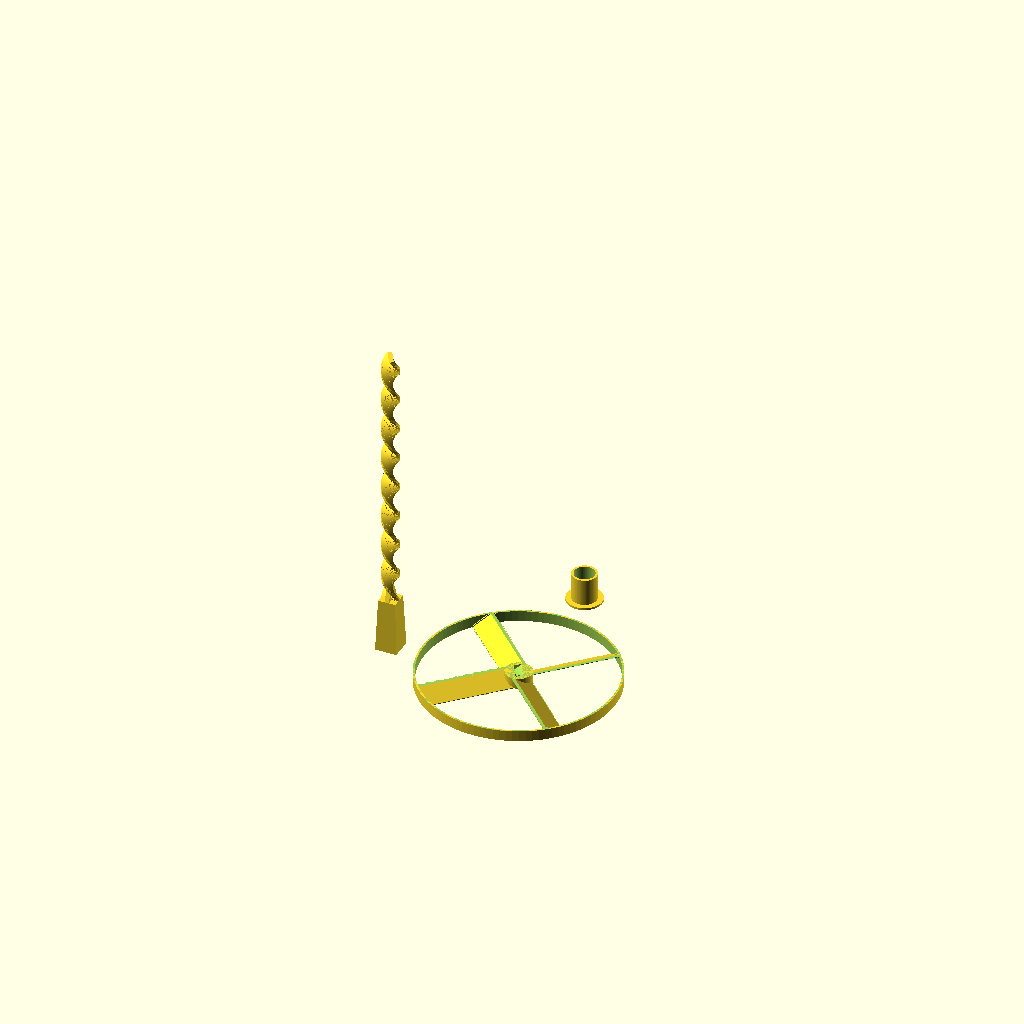
Cell 1: the model at its default parameters.
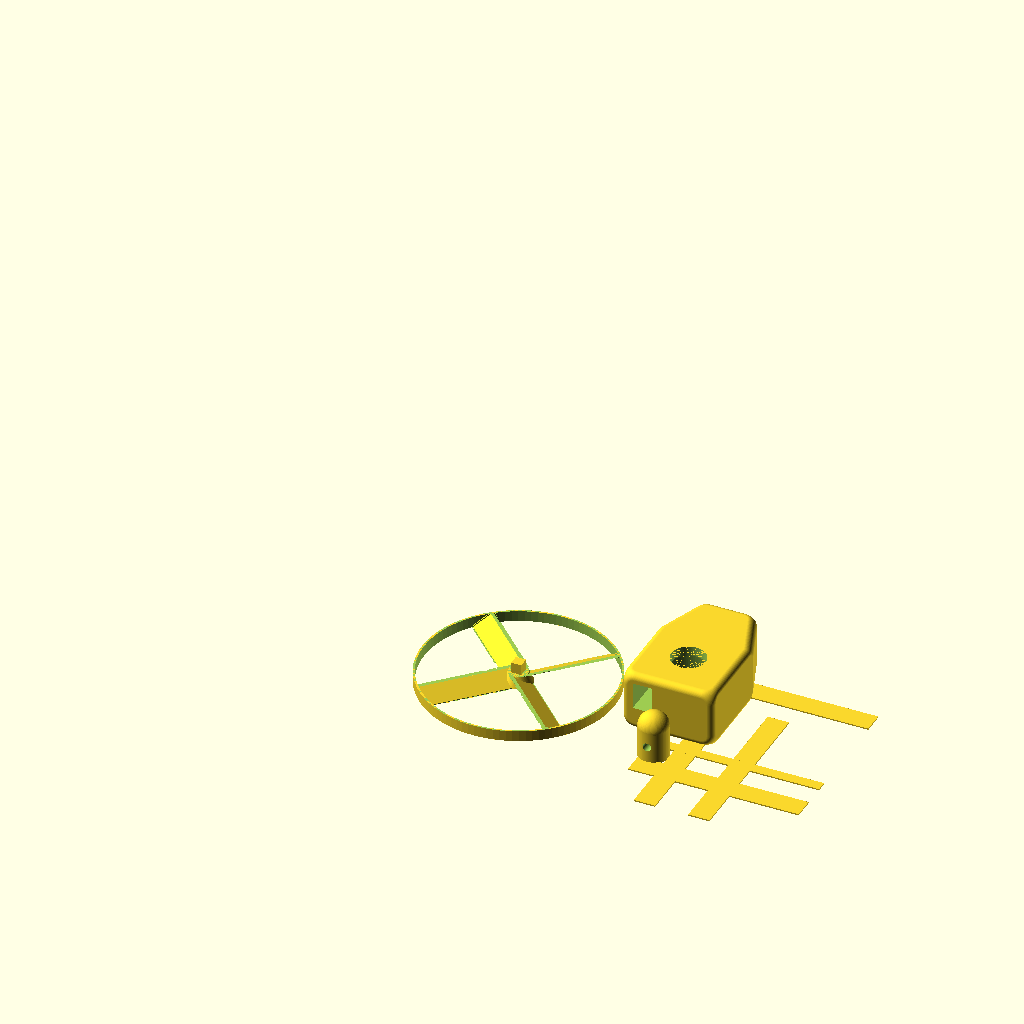
Cell 2 — select_configuration set to 1, the other parameters unchanged.
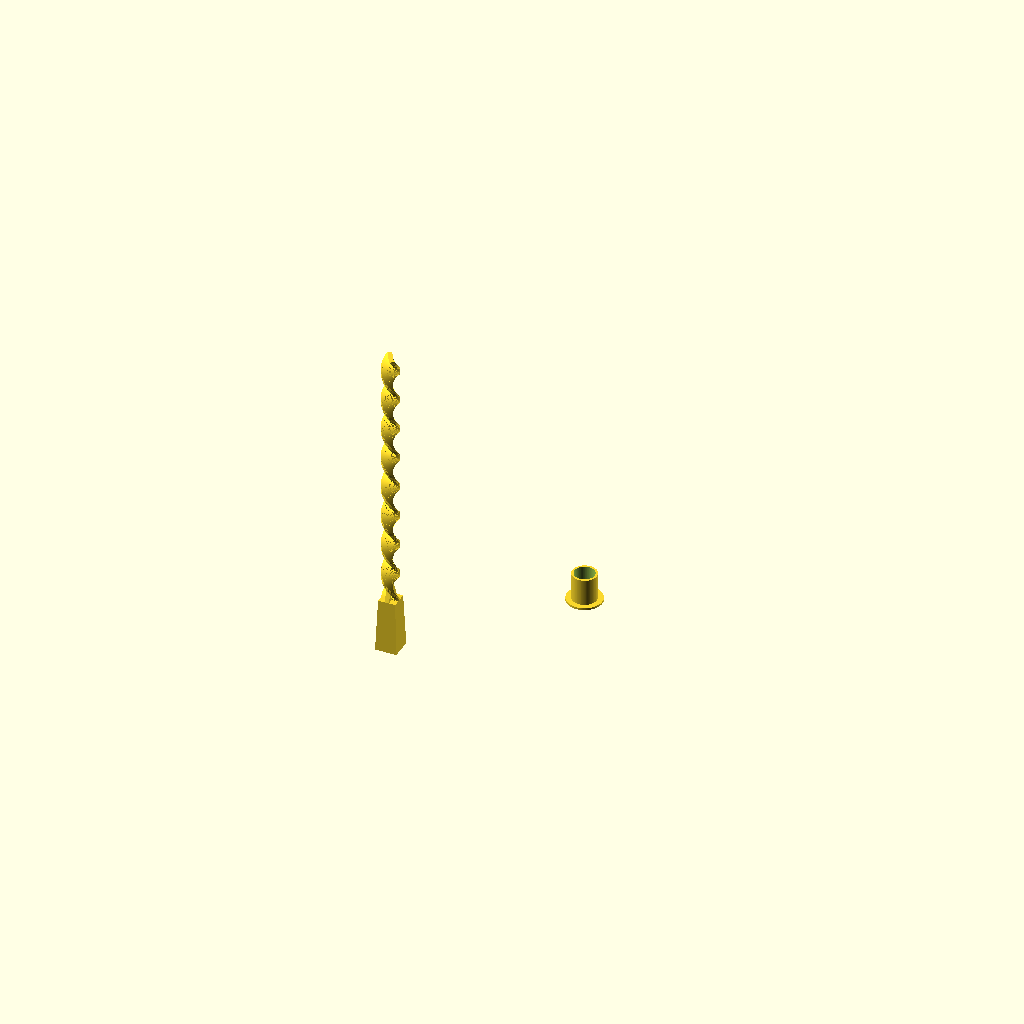
Cell 3: the same model with print_rotors = 2.
One fixed orthographic camera (rotation 55°, 0°, 25°; colour scheme Cornfield) for every cell.
Source of the model, scadFiles/1004841/1600213.scad:
//  The Whirly with Spin Stick

//  based on:

//

// The Whirly One

//  by seedwire (see Below)

//

//  Adapted by cstelter to add spin stick system

//

//  Note, I have not tried printing the string thing nor the handle 

//  after my rework-- I was primarily trying to make the spin stick, but 

//  after I was reasonably successful with that, I tried to fix up the file

//  again so that it could still do what it was originally designed to do.

//

//  I changed quite a bit of the math for the blade pitch and offsets.  My

//  main concern is that the default value of 5mm for the 'handle'

//  when building the string spinner may not be the best value for use in the

//  string spinner.





// Original header from which this was adapted

// The Whirly One

//  by seedwire

//

//  A whirly copter-like thing inspired by the venerable wooden namesake.

//  N.B. requires good first and second layer bed adhesion.

//

//  Also doubles as a simple pin-wheel, or fan rotor...

//

//  Best sliced with 2 shells at 10% infill





//Options:



//Choose Configuration

select_configuration=0;//[0:Spin Stick,1:String Pull,2:Handle]



//If String Pull selected

print_handblock=1;



//If Spin Stick is selected

print_spinStick=1;



//If Spin Stick is selected

print_pusher=1;



//Optionally print the blade assembly

print_rotors=1;



//Optionally print an outer ring on the blade assembly.  Outer ring will print regardless of this setting if rounded edges are deselected.

print_outer_ring=1;



//Optionally round the blade ends.  Blades are 'blade_width' longer than blade radius if rounded ends are printed.

print_rounded_blade_ends=0;



//Length of blade from center to optional outer circle

blade_radius = 45;             //How large the outer circle for blades is



//Width of blade face measured along pitch

blade_width = 10;               //linear width of each blade



//Thickness of blade

blade_thickness = 0.9;         //How thick each blade is



//Angle of blade from horizontal (degrees)

blade_pitch = 30;              //How slanted from horizontal (degrees)



//Height of spiral section of spin stick (handle will be 1/5 of this)

spiral_height=125;             //How long the spin stick is (minus handle)



//Number of degrees the blades will rotate over 1 cm of travel along the stick

twistDegreesPerCentimeter=120; //How many degrees the spindle turns per cm



//long dimension of spiral post

slot_width=8;                  //The width of the spiral stem (long dim)



//short dimension of spiral post

slot_height=2;                 //the thickness of the spiral stem (short dim)



//wall thickness of the slider/pusher

slider_thickness=1;            //Thickness of all wall in the pusher/slider



//air gap between 2 moving parts

material_gap=0.6;              //air gap between any 2 plastic moving parts

                               //Note, this is on each side, so the hole in

                               //the copter is this distance times 2 larger

                               //than the dimensions of slot_width and slot_height

                               

//Number of roters                               

num_rotors=4;



//Length of handle in "Handle" configuration

handleLength=125;





//Select configuration.  Set to one of "Spin Stick", "String Pull", or "Handle".







spin_stick_config=1*(select_configuration==0 ? 1 : 0);

handle_config=1*(select_configuration==2 ? 1 : 0);;

string_pull_config=1*(select_configuration==1 ? 1 : 0);;



//  Set the value just before the semicolon at the end.  

//  Parts that aren't included in the config above will automatically be deslected







handblock = 1*(string_pull_config==0 ? 0 : print_handblock);     

outer_ring = print_rounded_blade_ends ? print_outer_ring : 1;

rotors = print_rotors;

spin_stick= 1*(spin_stick_config==0 ? 0 : print_spinStick);

pusher= 1*(spin_stick_config==0 ? 0 : print_pusher);

handle_length=1*(handle_config==0 ? 5 :handleLength); //How long the handle should be in handle_config mode.  

rounded_ends=print_rounded_blade_ends;



spin_handle_height=spiral_height/5;

slot_radius=sqrt(slot_width*slot_width+slot_height*slot_height)/2;

inner_ring_radius=slot_radius*1.5;

inner_ring=inner_ring_radius*2;

handle_base=slot_width*1.25;

copter_height=blade_width*sin(blade_pitch);

blade_blunt=(blade_thickness/sin(blade_pitch)-blade_thickness)/2;          //avoid sharp edge on blade by cutting flat this far from edge

$fn=100;





if(rotors == 1) {

    if(spin_stick_config==1) 

        difference(){ 

            union() {

   	            cylinder(r1=inner_ring_radius, 

                         r2=inner_ring_radius, 

                         h=copter_height);



	            // some rotors

	            build_rotors(blade_width,blade_thickness);

            }

            linear_extrude(height = spiral_height, 

                           center = false, 

                           convexity = 10, 

                           twist = twistDegreesPerCentimeter*spiral_height/10, 

                           slices = spiral_height*10)

                square([slot_width+2*material_gap,slot_height+2*material_gap],true);

        }

    else {

       union() { 

			//cylinder(r=2, h=handle_length-4.75/2.1);

			cylinder(r1=4.75*sqrt(2), r2=(blade_width*cos(blade_pitch)+blade_thickness*sin(blade_pitch))/2, h=copter_height);

			translate([-4.75/2.0,-4.75/2.0,0]) cube([4.75,4.75,handle_length+copter_height], center=false); // key to fit into string spinner thingy...

	

			//sphere(r=2); // alternate end-stop

			//cylinder(r=blade_width/2, h=0.6);

		}

		//translate([0,0,2]) cylinder(r=1, h=handle_length-1);



        // some rotors

        build_rotors(blade_width,blade_thickness);

 

    }       



    // optional outer ring

    if(outer_ring == 1) {

	    difference() {

		    cylinder(r=blade_radius, 

                     h=copter_height);

	     	translate([0,0,-copter_height]) cylinder(r=blade_radius-blade_thickness,

                     h=copter_height*3);

	    }

        

        intersection() {

            outer_radius=blade_radius + (rounded_ends ? blade_thickness : 0);

            build_rotors(outer_radius,blade_thickness*2);

            difference() {

		        cylinder(r=blade_radius+blade_thickness/2, 

                         h=copter_height);

  	            translate([0,0,-copter_height]) cylinder(r=blade_radius-3*blade_thickness/2, h=copter_height*3);

            }

               

        }

    }

}





// The string spinner thingy

if(handblock == 1) {

	translate([blade_radius + 30,-25,-0.3]) union() { 



	rotate([0,0,0]) spinner_thingy();



	// The hand block

	translate([0,35,14]) rotate([180,0,180]) difference() {

		minkowski() { minkowski() { minkowski() { 

			hull() { 

				cube([30,30,15], center=true);

				translate([0,20,0]) cube([15,30,15], center=true);

			}

			translate([0,0,0]) cylinder(r=3, h=1, center=true);

		}

			rotate([90,0,0]) cylinder(r=3, h=1, center=true);

		}

			rotate([0,90,0]) cylinder(r=3, h=1, center=true);

		}

		translate([0,0,-14.01]) scale([1.15,1.15,1.15]) spinner_thingy(0);

	 } 

	}



	translate([112.5,-20,0]) cube([10,80,0.6], center=true);

	translate([87,-20,0]) cube([10,80,0.6], center=true);

	translate([110,-35,0]) cube([80,10,0.6], center=true);

	translate([110,-17,0]) cube([80,5,0.6], center=true);

	translate([110,35,0]) cube([80,10,0.6], center=true);

}





if(spin_stick==1) {

    

    translate([-blade_radius-handle_base-5, 0, 0]){

        union () {

            //Spiral

            translate([0, 0, spin_handle_height])

            linear_extrude(height = spiral_height, 

                           center = false, convexity = 10, 

                           twist = twistDegreesPerCentimeter*spiral_height/10, 

                           slices = spiral_height*10)

                 square([slot_width,slot_height],true);



            //Handle For Spiral

            linear_extrude(height=spin_handle_height, 

                           center=false, convexity=10, 

                           twist=0,    

                           slices=500,scale=0.8)

                square([handle_base,handle_base],true);



            //Little more meat at the handle/spiral junction

            polyhedron(points=[[-slot_height/2,-slot_width/2,spin_handle_height],

                       [-slot_height/2,0,spin_handle_height*1.4],

                       [-slot_height/2,slot_width/2,spin_handle_height],

                       [+slot_height/2,-slot_width/2,spin_handle_height],

                       [+slot_height/2,0,spin_handle_height*1.4],

                       [+slot_height/2,slot_width/2,spin_handle_height]],

                       faces= [[0,1,2],[1,4,5,2],[2,5,3,0],[4,1,0,3],[4,3,5]]);

        }

    }

}



//pusher

if(pusher==1) {

    pusher_brim_radius=slot_radius + material_gap+slider_thickness

                     + spin_handle_height*0.1;

    translate([0,blade_radius + 2*pusher_brim_radius + 5,0])

    difference() {

        union() {

            //Tall part of pusher

            translate([0,0,slider_thickness]) 

                 cylinder(r=slot_radius+material_gap+slider_thickness,

                          h=spin_handle_height/2);

            //brim of pusher

            cylinder(r=pusher_brim_radius,

                     h=slider_thickness);

        }

        //remove space for spiral to fit

        translate([0,0,-spin_handle_height]) cylinder(r=slot_radius+material_gap,

                 h=spin_handle_height*3+slider_thickness);

    }

}



//bladeW and bladeT are for adding meat between outer ring and rotor only.  

//rotor() assumnes that blade_thickness and blade_width still control

//the centering of the blade on the device

module rotor(bladeW,bladeT)

{



    difference() {

        translate([-blade_radius/2,0,blade_width*sin(blade_pitch)/2]) rotate([blade_pitch,0,0]) 

        union () {

            bw=blade_width+blade_thickness/sin(blade_pitch);

            cube([blade_radius,bw,bladeT],true);

            if(rounded_ends) {

                translate([-blade_radius/2,0,0]) cylinder(r=bw/2,h=bladeT,center=true);

            }

        }

        union() {

            translate ([0,0,blade_width*sin(blade_pitch)]) 

                cylinder(r=blade_radius*2,h=blade_width*2);

            translate ([0,0,-blade_width*2]) 

                cylinder(r=blade_radius*2,h=blade_width*2);

              

                   translate ([-blade_radius/2,blade_width/2+(blade_width*cos(blade_pitch)+blade_thickness/sin(blade_pitch))/2-blade_blunt,copter_height/2])

                        cube([blade_radius*2,blade_width,copter_height],true);

        

                    translate ([-blade_radius/2,-blade_width/2-(blade_width*cos(blade_pitch)+blade_thickness/sin(blade_pitch))/2+blade_blunt,copter_height/2])

                        cube([blade_radius*2,blade_width,copter_height],true);  

        }

    }



}



module build_rotors_i(bladeW,bladeT)

{

   	// some rotors

	translate([0,0,0]) rotate([0,0,45]) union() {



	    for(i=[0:num_rotors-1]){

		    rotate([0,0,(360/num_rotors)*i]) rotor(bladeW,bladeT);

	    }

    } 

}

module build_rotors(bladeW,bladeT)

{

   	// some rotors

    if(rounded_ends) {

   	    build_rotors_i(bladeW,bladeT);

    } else {

        difference() {

            build_rotors_i(bladeW,bladeT);

            //if no rounded edges, we force an outer ring for safety and clean

            //up square ends here.

            difference() {

                translate([0,0,-copter_height]) cylinder(r=blade_radius*2,h=copter_height*3);

                translate([0,0,-copter_height]) cylinder(r=blade_radius,h=copter_height*3);

	        }

        }

    }

}



module spinner_thingy(final = 1)

{

 union() { 

	difference() {

		cylinder(r=7, h=15);

		if(final) union() {

			cube([6,6,6], center=true);	// slot for rotor

			translate([0,12,8]) rotate([90,0,0]) cylinder(r=2, h=25); // hole for string

		}

	}

	difference() { 

		translate([0,0,15]) sphere(r=7);

		if(final) translate([0,12,8]) rotate([90,0,0]) cylinder(r=2, h=25); // hole for string

	}

 }



 if(final == 0) {

	translate([0,0,4]) cylinder(r=14, h=11);

	translate([14-4,-12.5,9.5]) cube([8,25,11], center=true);

 }

}
Parameter table extracted from the source (name, type, default, range or options):
select_configuration: number, default 0, options 0, 1, 2
print_handblock: number, default 1
print_spinStick: number, default 1
print_pusher: number, default 1
print_rotors: number, default 1
print_outer_ring: number, default 1
print_rounded_blade_ends: number, default 0
blade_radius: number, default 45
blade_width: number, default 10
blade_thickness: number, default 0.9
blade_pitch: number, default 30
spiral_height: number, default 125
twistDegreesPerCentimeter: number, default 120
slot_width: number, default 8
slot_height: number, default 2
slider_thickness: number, default 1
material_gap: number, default 0.6
num_rotors: number, default 4
handleLength: number, default 125
